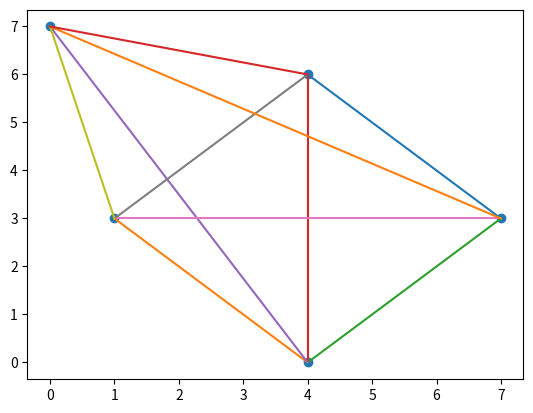

Generate this figure with matplotlib:
import matplotlib.pyplot as plt


if __name__ == '__main__':
    poly = [[4, 0], [1, 3], [7, 3], [4, 6], [0, 7]]
    poly_x, poly_y = zip(*poly)
    plt.scatter(poly_x, poly_y)
    for i in range(4):
        for j in range(i, 5):
            diag_x = [poly_x[i], poly_x[j]]
            diag_y = [poly_y[i], poly_y[j]]
            plt.plot(diag_x, diag_y)
    plt.show()